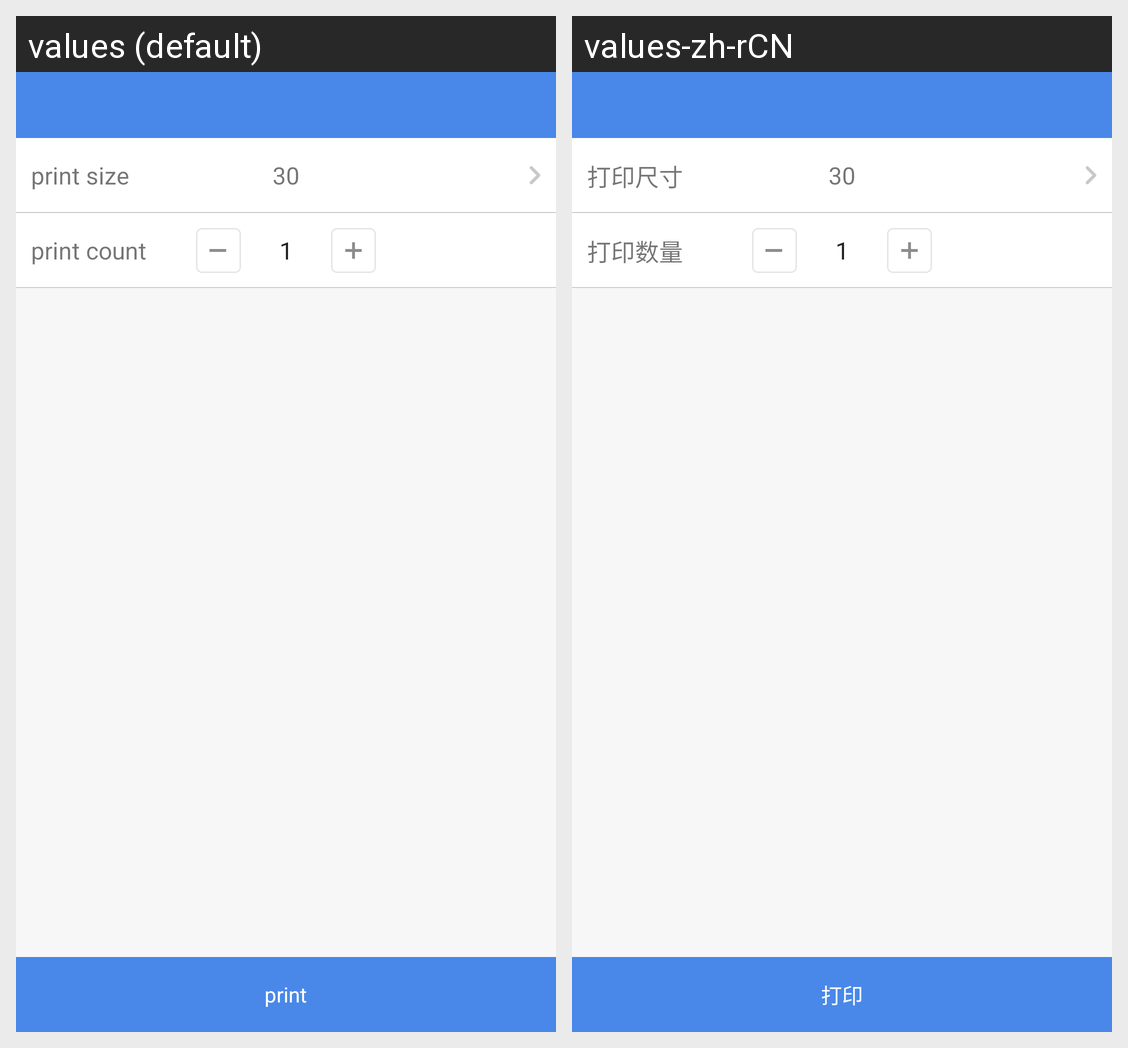

Strings drawn on this Android screen and how each of the app's shown locales translates them:
Android screen res/layout/activity_print.xml rendered under 2 locales, left to right: values (default), values-zh-rCN. Device: Nexus 5 (rendered at 1080×1920; each locale shown at half size, 540×960, under a caption strip naming it); theme AppTheme.
Strings drawn on this screen, with the default value and each locale's value (text and hints the layout hard-codes, and strings that could not be matched under every locale, appear in the picture but are not listed):

printSize
  values: print size
  values-zh-rCN: 打印尺寸

printCount
  values: print count
  values-zh-rCN: 打印数量

print
  values: print
  values-zh-rCN: 打印
